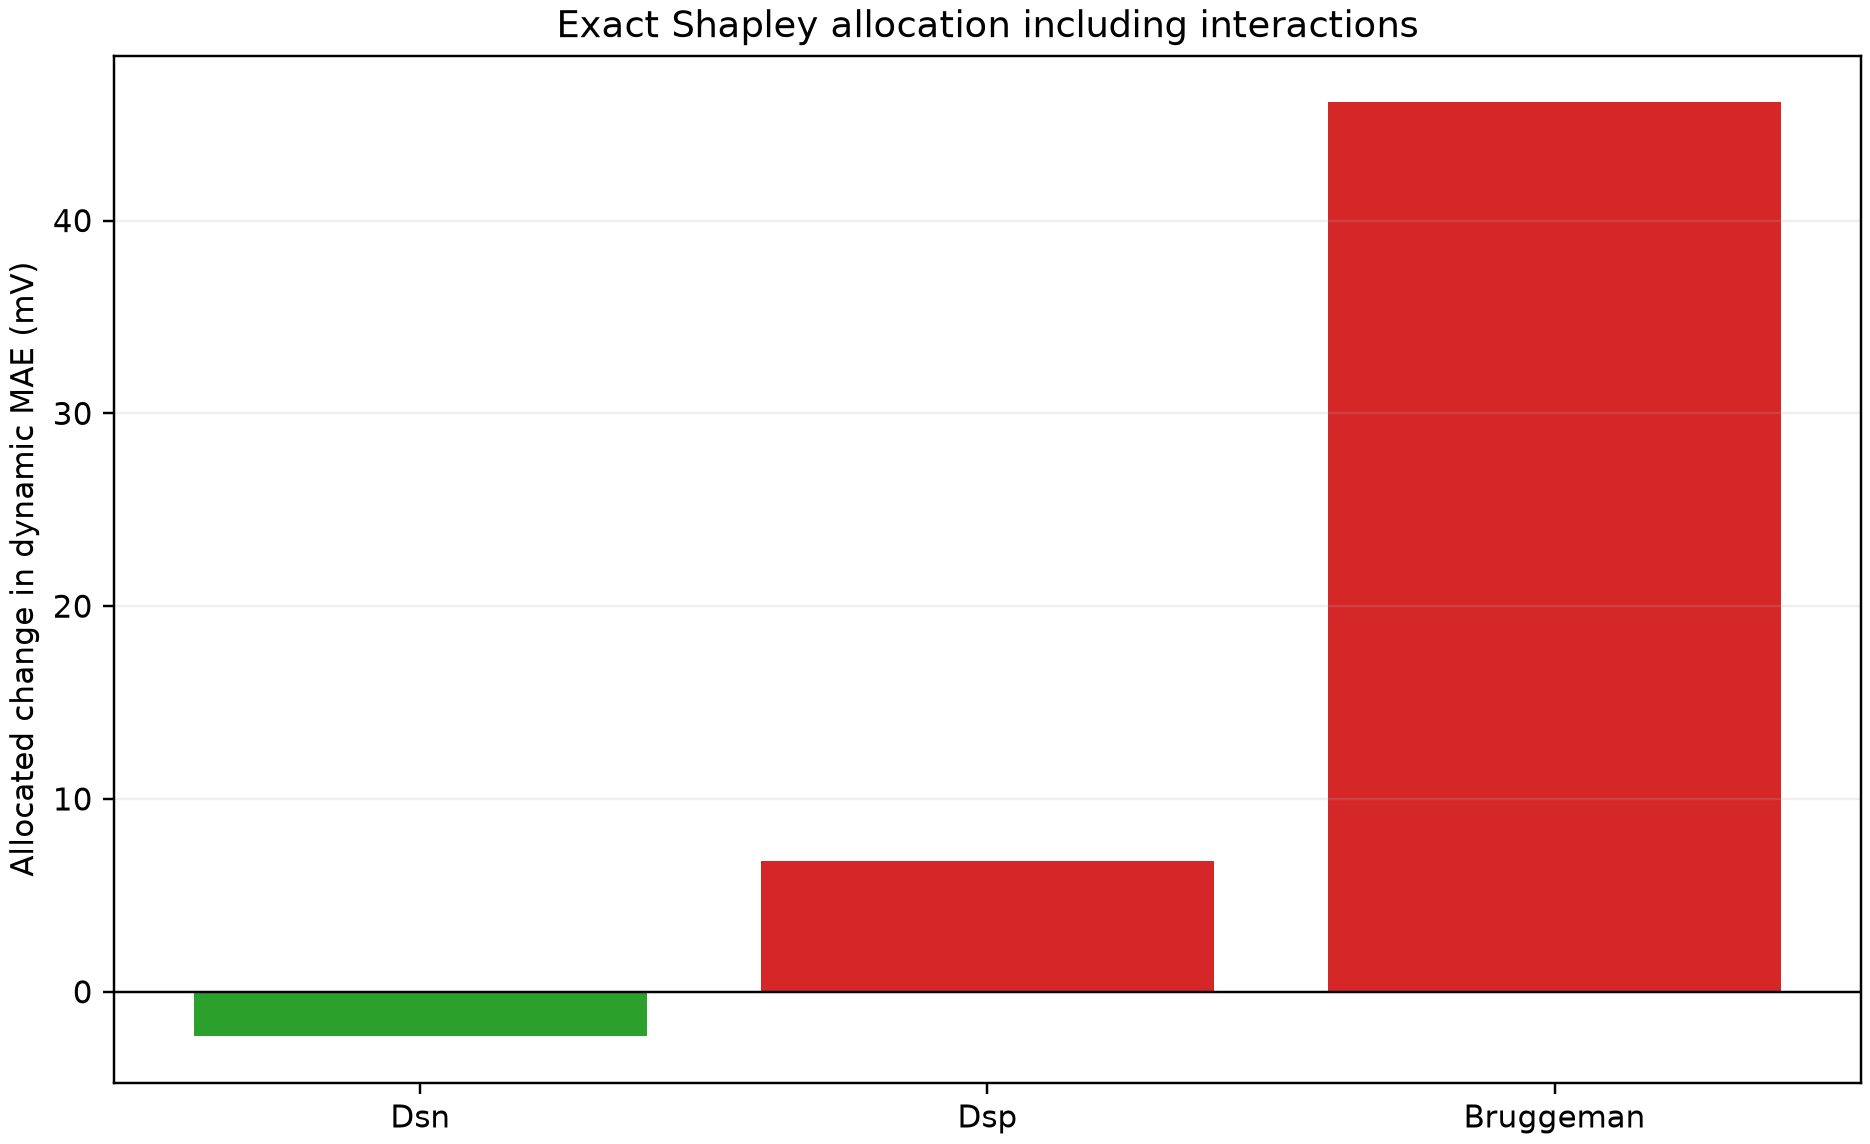

Values plotted in this chart, from the file beside it:
Metric, Factor, Shapley_contribution, Baseline, All_changed, Total_change
Dynamic_MAE_SOC10_70_mV, Dsn, -2.306, 27.09, 77.73, 50.64
Dynamic_MAE_SOC10_70_mV, Dsp, 6.806, 27.09, 77.73, 50.64
Dynamic_MAE_SOC10_70_mV, Bruggeman, 46.14, 27.09, 77.73, 50.64
Charge_MAE_SOC10_70_mV, Dsn, -1.941, 27.99, 69.88, 41.89
Charge_MAE_SOC10_70_mV, Dsp, 5.961, 27.99, 69.88, 41.89
Charge_MAE_SOC10_70_mV, Bruggeman, 37.87, 27.99, 69.88, 41.89
Discharge_MAE_SOC10_70_mV, Dsn, -2.671, 26.19, 85.57, 59.38
Discharge_MAE_SOC10_70_mV, Dsp, 7.65, 26.19, 85.57, 59.38
Discharge_MAE_SOC10_70_mV, Bruggeman, 54.4, 26.19, 85.57, 59.38
Mean_abs_capacity_error_mAh, Dsn, -5.89, 37.77, 78, 40.23
Mean_abs_capacity_error_mAh, Dsp, 10.06, 37.77, 78, 40.23
Mean_abs_capacity_error_mAh, Bruggeman, 36.06, 37.77, 78, 40.23
